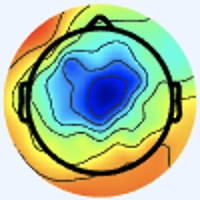

Data behind this chart, as committed beside it:
[238 245 255], [238 245 255], [238 245 255], [238 245 255], [238 245 255], [238 245 255], [238 245 255], [238 245 255], [238 245 255], [238 245 255], [238 245 255], [238 245 255], [238 245 255], [238 245 255], [238 245 255], [238 245 255], [238 245 255], [238 245 255], [238 245 255], [238 245 255], [238 245 255], [238 245 255], [238 245 255], [238 245 255]
[238 245 255], [238 245 255], [238 245 255], [238 245 255], [238 245 255], [238 245 255], [238 245 255], [238 245 255], [238 245 255], [238 245 255], [238 245 255], [238 245 255], [238 245 255], [238 245 255], [238 245 255], [238 245 255], [238 245 255], [238 245 255], [238 245 255], [238 245 255], [238 245 255], [238 245 255], [238 245 255], [238 245 255]
[238 245 255], [238 245 255], [238 245 255], [238 245 255], [238 245 255], [238 245 255], [238 245 255], [238 245 255], [238 245 255], [238 245 255], [238 245 255], [238 245 255], [238 245 255], [238 245 255], [238 245 255], [238 245 255], [238 245 255], [238 245 255], [238 245 255], [238 245 255], [238 245 255], [238 245 255], [238 245 255], [238 245 255]
[238 245 255], [238 245 255], [238 245 255], [238 245 255], [238 245 255], [238 245 255], [238 245 255], [238 245 255], [238 245 255], [238 245 255], [238 245 255], [238 245 255], [238 245 255], [238 245 255], [238 245 255], [238 245 255], [238 245 255], [238 245 255], [238 245 255], [238 245 255], [238 245 255], [238 245 255], [238 245 255], [238 245 255]
[238 245 255], [238 245 255], [238 245 255], [238 245 255], [238 245 255], [238 245 255], [238 245 255], [238 245 255], [238 245 255], [238 245 255], [238 245 255], [238 245 255], [238 245 255], [238 245 255], [238 245 255], [238 245 255], [238 245 255], [238 245 255], [238 245 255], [238 245 255], [238 245 255], [238 245 255], [238 245 255], [238 245 255]
[238 245 255], [238 245 255], [238 245 255], [238 245 255], [238 245 255], [238 245 255], [238 245 255], [238 245 255], [238 245 255], [238 245 255], [238 245 255], [238 245 255], [238 245 255], [238 245 255], [238 245 255], [238 245 255], [238 245 255], [238 245 255], [238 245 255], [238 245 255], [238 245 255], [238 245 255], [238 245 255], [238 245 255]
[238 245 255], [238 245 255], [238 245 255], [238 245 255], [238 245 255], [238 245 255], [238 245 255], [238 245 255], [238 245 255], [238 245 255], [238 245 255], [238 245 255], [238 245 255], [238 245 255], [238 245 255], [238 245 255], [238 245 255], [238 245 255], [238 245 255], [238 245 255], [238 245 255], [238 245 255], [238 245 255], [238 245 255]
[238 245 255], [238 245 255], [238 245 255], [238 245 255], [238 245 255], [238 245 255], [238 245 255], [238 245 255], [238 245 255], [238 245 255], [238 245 255], [238 245 255], [238 245 255], [238 245 255], [238 245 255], [238 245 255], [238 245 255], [238 245 255], [238 245 255], [238 245 255], [238 245 255], [238 245 255], [238 245 255], [238 245 255]
[238 245 255], [238 245 255], [238 245 255], [238 245 255], [238 245 255], [238 245 255], [238 245 255], [238 245 255], [238 245 255], [238 245 255], [238 245 255], [238 245 255], [238 245 255], [238 245 255], [238 245 255], [238 245 255], [238 245 255], [238 245 255], [238 245 255], [238 245 255], [238 245 255], [238 245 255], [238 245 255], [238 245 255]
[238 245 255], [238 245 255], [238 245 255], [238 245 255], [238 245 255], [238 245 255], [238 245 255], [238 245 255], [238 245 255], [238 245 255], [238 245 255], [238 245 255], [238 245 255], [238 245 255], [238 245 255], [238 245 255], [238 245 255], [238 245 255], [238 245 255], [238 245 255], [238 245 255], [238 245 255], [238 245 255], [238 245 255]
[238 245 255], [238 245 255], [238 245 255], [238 245 255], [238 245 255], [238 245 255], [238 245 255], [238 245 255], [238 245 255], [238 245 255], [238 245 255], [238 245 255], [238 245 255], [238 245 255], [238 245 255], [238 245 255], [238 245 255], [238 245 255], [238 245 255], [238 245 255], [238 245 255], [238 245 255], [238 245 255], [238 245 255]
[238 245 255], [238 245 255], [238 245 255], [238 245 255], [238 245 255], [238 245 255], [238 245 255], [238 245 255], [238 245 255], [238 245 255], [238 245 255], [238 245 255], [238 245 255], [238 245 255], [238 245 255], [238 245 255], [238 245 255], [238 245 255], [238 245 255], [238 245 255], [238 245 255], [238 245 255], [238 245 255], [238 245 255]
[238 245 255], [238 245 255], [238 245 255], [238 245 255], [238 245 255], [238 245 255], [238 245 255], [238 245 255], [238 245 255], [238 245 255], [238 245 255], [238 245 255], [238 245 255], [238 245 255], [238 245 255], [238 245 255], [238 245 255], [238 245 255], [238 245 255], [238 245 255], [238 245 255], [238 245 255], [238 245 255], [238 245 255]
[238 245 255], [238 245 255], [238 245 255], [238 245 255], [238 245 255], [238 245 255], [238 245 255], [238 245 255], [238 245 255], [238 245 255], [238 245 255], [238 245 255], [238 245 255], [238 245 255], [238 245 255], [238 245 255], [238 245 255], [238 245 255], [238 245 255], [238 245 255], [238 245 255], [238 245 255], [238 245 255], [238 245 255]
[238 245 255], [238 245 255], [238 245 255], [238 245 255], [238 245 255], [238 245 255], [238 245 255], [238 245 255], [238 245 255], [238 245 255], [238 245 255], [238 245 255], [238 245 255], [238 245 255], [238 245 255], [238 245 255], [238 245 255], [238 245 255], [238 245 255], [238 245 255], [238 245 255], [238 245 255], [238 245 255], [238 245 255]
[238 245 255], [238 245 255], [238 245 255], [238 245 255], [238 245 255], [238 245 255], [238 245 255], [238 245 255], [238 245 255], [238 245 255], [238 245 255], [238 245 255], [238 245 255], [238 245 255], [238 245 255], [238 245 255], [238 245 255], [238 245 255], [238 245 255], [238 245 255], [238 245 255], [238 245 255], [238 245 255], [238 245 255]
[238 245 255], [238 245 255], [238 245 255], [238 245 255], [238 245 255], [238 245 255], [238 245 255], [238 245 255], [238 245 255], [238 245 255], [238 245 255], [238 245 255], [238 245 255], [238 245 255], [238 245 255], [238 245 255], [238 245 255], [238 245 255], [238 245 255], [238 245 255], [238 245 255], [238 245 255], [238 245 255], [238 245 255]
[238 245 255], [238 245 255], [238 245 255], [238 245 255], [238 245 255], [238 245 255], [238 245 255], [238 245 255], [238 245 255], [238 245 255], [238 245 255], [238 245 255], [238 245 255], [238 245 255], [238 245 255], [238 245 255], [238 245 255], [238 245 255], [238 245 255], [238 245 255], [238 245 255], [238 245 255], [238 245 255], [238 245 255]
[238 245 255], [238 245 255], [238 245 255], [238 245 255], [238 245 255], [238 245 255], [238 245 255], [238 245 255], [238 245 255], [238 245 255], [238 245 255], [238 245 255], [238 245 255], [238 245 255], [238 245 255], [238 245 255], [238 245 255], [238 245 255], [238 245 255], [238 245 255], [238 245 255], [238 245 255], [238 245 255], [238 245 255]
[238 245 255], [238 245 255], [238 245 255], [238 245 255], [238 245 255], [238 245 255], [238 245 255], [238 245 255], [238 245 255], [238 245 255], [238 245 255], [238 245 255], [238 245 255], [238 245 255], [238 245 255], [238 245 255], [238 245 255], [238 245 255], [238 245 255], [238 245 255], [238 245 255], [238 245 255], [238 245 255], [238 245 255]
[238 245 255], [238 245 255], [238 245 255], [238 245 255], [238 245 255], [238 245 255], [238 245 255], [238 245 255], [238 245 255], [238 245 255], [238 245 255], [238 245 255], [238 245 255], [238 245 255], [238 245 255], [238 245 255], [238 245 255], [238 245 255], [238 245 255], [238 245 255], [238 245 255], [238 245 255], [238 245 255], [238 245 255]
[238 245 255], [238 245 255], [238 245 255], [238 245 255], [238 245 255], [238 245 255], [238 245 255], [238 245 255], [238 245 255], [238 245 255], [238 245 255], [238 245 255], [238 245 255], [238 245 255], [238 245 255], [238 245 255], [238 245 255], [238 245 255], [238 245 255], [238 245 255], [238 245 255], [238 245 255], [238 245 255], [238 245 255]
[238 245 255], [238 245 255], [238 245 255], [238 245 255], [238 245 255], [238 245 255], [238 245 255], [238 245 255], [238 245 255], [238 245 255], [238 245 255], [238 245 255], [238 245 255], [238 245 255], [238 245 255], [238 245 255], [238 245 255], [238 245 255], [238 245 255], [238 245 255], [238 245 255], [238 245 255], [238 245 255], [238 245 255]
[238 245 255], [238 245 255], [238 245 255], [238 245 255], [238 245 255], [238 245 255], [238 245 255], [238 245 255], [238 245 255], [238 245 255], [238 245 255], [238 245 255], [238 245 255], [238 245 255], [238 245 255], [238 245 255], [238 245 255], [238 245 255], [238 245 255], [238 245 255], [238 245 255], [238 245 255], [238 245 255], [238 245 255]
[238 245 255], [238 245 255], [238 245 255], [238 245 255], [238 245 255], [238 245 255], [238 245 255], [238 245 255], [238 245 255], [238 245 255], [238 245 255], [238 245 255], [238 245 255], [238 245 255], [238 245 255], [238 245 255], [238 245 255], [238 245 255], [238 245 255], [238 245 255], [238 245 255], [238 245 255], [238 245 255], [238 245 255]
[238 245 255], [238 245 255], [238 245 255], [238 245 255], [238 245 255], [238 245 255], [238 245 255], [238 245 255], [238 245 255], [238 245 255], [238 245 255], [238 245 255], [238 245 255], [238 245 255], [238 245 255], [238 245 255], [238 245 255], [238 245 255], [238 245 255], [238 245 255], [238 245 255], [238 245 255], [238 245 255], [238 245 255]
[238 245 255], [238 245 255], [238 245 255], [238 245 255], [238 245 255], [238 245 255], [238 245 255], [238 245 255], [238 245 255], [238 245 255], [238 245 255], [238 245 255], [238 245 255], [238 245 255], [238 245 255], [238 245 255], [238 245 255], [238 245 255], [238 245 255], [238 245 255], [238 245 255], [238 245 255], [238 245 255], [238 245 255]
[238 245 255], [238 245 255], [238 245 255], [238 245 255], [238 245 255], [238 245 255], [238 245 255], [238 245 255], [238 245 255], [238 245 255], [238 245 255], [238 245 255], [238 245 255], [238 245 255], [238 245 255], [238 245 255], [238 245 255], [238 245 255], [238 245 255], [238 245 255], [238 245 255], [238 245 255], [238 245 255], [238 245 255]
[238 245 255], [238 245 255], [238 245 255], [238 245 255], [238 245 255], [238 245 255], [238 245 255], [238 245 255], [238 245 255], [238 245 255], [238 245 255], [238 245 255], [238 245 255], [238 245 255], [238 245 255], [238 245 255], [238 245 255], [238 245 255], [238 245 255], [238 245 255], [238 245 255], [238 245 255], [238 245 255], [238 245 255]
[238 245 255], [238 245 255], [238 245 255], [238 245 255], [238 245 255], [238 245 255], [238 245 255], [238 245 255], [238 245 255], [238 245 255], [238 245 255], [238 245 255], [238 245 255], [238 245 255], [238 245 255], [238 245 255], [238 245 255], [238 245 255], [238 245 255], [238 245 255], [238 245 255], [238 245 255], [238 245 255], [238 245 255]
[238 245 255], [238 245 255], [238 245 255], [238 245 255], [238 245 255], [238 245 255], [238 245 255], [238 245 255], [238 245 255], [238 245 255], [238 245 255], [238 245 255], [238 245 255], [238 245 255], [238 245 255], [238 245 255], [238 245 255], [238 245 255], [238 245 255], [238 245 255], [238 245 255], [238 245 255], [238 245 255], [238 245 255]
[238 245 255], [238 245 255], [238 245 255], [238 245 255], [238 245 255], [238 245 255], [238 245 255], [238 245 255], [238 245 255], [238 245 255], [238 245 255], [238 245 255], [238 245 255], [238 245 255], [238 245 255], [238 245 255], [238 245 255], [238 245 255], [238 245 255], [238 245 255], [238 245 255], [238 245 255], [237 246 255], [237 246 255]
[238 245 255], [238 245 255], [238 245 255], [238 245 255], [238 245 255], [238 245 255], [238 245 255], [238 245 255], [238 245 255], [238 245 255], [238 245 255], [238 245 255], [238 245 255], [238 245 255], [238 245 255], [238 245 255], [237 246 253], [237 246 255], [238 245 255], [238 245 255], [238 245 255], [237 246 255], [236 246 255], [236 246 255]
[238 245 255], [238 245 255], [238 245 255], [238 245 255], [238 245 255], [238 245 255], [238 245 255], [238 245 255], [238 245 255], [238 245 255], [238 245 255], [238 245 255], [238 245 255], [238 245 255], [238 245 255], [238 245 255], [237 246 253], [237 246 253], [238 245 255], [238 245 255], [238 245 253], [238 245 253], [236 246 255], [236 246 255]
[238 245 255], [238 245 255], [238 245 255], [238 245 255], [238 245 255], [238 245 255], [238 245 255], [238 245 255], [238 245 255], [238 245 255], [238 245 255], [238 245 255], [238 245 255], [238 245 255], [238 245 255], [238 245 255], [238 245 255], [238 245 253], [238 245 253], [238 245 251], [240 245 251], [240 244 253], [237 245 255], [237 245 255]
[238 245 255], [238 245 255], [238 245 255], [238 245 255], [238 245 255], [238 245 255], [238 245 255], [238 245 255], [238 245 255], [238 245 255], [238 245 255], [238 245 255], [238 245 255], [238 245 255], [238 245 255], [238 245 255], [240 244 255], [240 244 255], [240 244 253], [240 245 251], [240 245 251], [240 244 253], [238 244 255], [238 245 255]
[238 245 255], [238 245 255], [238 245 255], [238 245 255], [238 245 255], [238 245 255], [238 245 255], [238 245 255], [238 245 255], [238 245 255], [238 245 255], [238 245 255], [238 245 255], [238 245 255], [238 245 255], [238 244 255], [240 243 255], [240 244 255], [241 244 253], [241 244 253], [240 244 255], [238 244 255], [237 245 255], [237 246 253]
[238 245 255], [238 245 255], [238 245 255], [238 245 255], [238 245 255], [238 245 255], [238 245 255], [238 245 255], [238 245 255], [238 245 255], [238 245 255], [238 245 255], [238 245 255], [238 245 255], [238 245 255], [238 244 255], [240 243 255], [240 244 255], [241 243 255], [240 244 255], [238 244 255], [237 245 255], [238 245 255], [241 246 250]
[238 245 255], [238 245 255], [238 245 255], [238 245 255], [238 245 255], [238 245 255], [238 245 255], [238 245 255], [238 245 255], [238 245 255], [238 245 255], [238 245 255], [238 245 255], [238 245 255], [238 245 255], [238 245 255], [240 244 255], [240 244 255], [240 244 255], [238 244 255], [234 246 255], [236 246 255], [241 246 252], [244 246 245]
[238 245 255], [238 245 255], [238 245 255], [238 245 255], [238 245 255], [238 245 255], [238 245 255], [238 245 255], [238 245 255], [238 245 255], [238 245 255], [238 245 255], [238 245 255], [238 245 255], [238 245 255], [238 245 255], [240 244 253], [240 244 255], [238 244 255], [237 245 255], [234 246 255], [237 247 255], [242 246 249], [252 244 241]
[238 245 255], [238 245 255], [238 245 255], [238 245 255], [238 245 255], [238 245 255], [238 245 255], [238 245 255], [238 245 255], [238 245 255], [238 245 255], [238 245 255], [238 245 255], [238 245 255], [238 245 255], [238 245 253], [237 246 251], [239 248 255], [237 244 254], [235 243 254], [236 249 255], [239 248 253], [251 252 254], [253 233 224]
[238 245 255], [238 245 255], [238 245 255], [238 245 255], [238 245 255], [238 245 255], [238 245 255], [238 245 255], [238 245 255], [238 245 255], [238 245 255], [238 245 255], [238 245 255], [238 245 255], [238 245 255], [238 245 253], [237 246 251], [235 244 249], [239 246 254], [239 246 254], [238 247 254], [242 243 247], [247 236 232], [244 202 186]
[238 245 255], [238 245 255], [238 245 255], [238 245 255], [238 245 255], [238 245 255], [238 245 255], [238 245 255], [238 245 255], [238 245 255], [238 245 255], [238 245 255], [238 245 255], [238 245 255], [238 245 255], [238 245 255], [240 247 255], [236 243 251], [238 245 251], [242 247 253], [246 249 255], [249 237 239], [242 204 191], [231 162 133]
[238 245 255], [238 245 255], [238 245 255], [238 245 255], [238 245 255], [238 245 255], [238 245 255], [238 245 255], [238 245 255], [238 245 255], [238 245 255], [238 245 255], [238 245 255], [238 245 255], [238 245 255], [238 245 255], [237 244 254], [241 245 254], [242 247 253], [243 244 248], [253 244 249], [248 219 213], [230 166 141], [221 127  91]
[238 245 255], [238 245 255], [238 245 255], [238 245 255], [238 245 255], [238 245 255], [238 245 255], [238 245 255], [238 245 255], [238 245 255], [238 245 255], [238 245 255], [238 245 255], [238 245 255], [238 245 255], [238 245 255], [239 243 254], [242 244 255], [243 243 255], [247 238 243], [251 231 222], [241 193 171], [220 130  95], [216  99  56]
[238 245 255], [238 245 255], [238 245 255], [238 245 255], [238 245 255], [238 245 255], [238 245 255], [238 245 255], [238 245 255], [238 245 255], [238 245 255], [238 245 255], [238 245 255], [238 245 255], [238 245 255], [238 245 255], [239 246 255], [242 245 254], [249 246 255], [253 235 235], [243 202 182], [232 159 124], [221 113  67], [219  92  41]
[238 245 255], [238 245 255], [238 245 255], [238 245 255], [238 245 255], [238 245 255], [238 245 255], [238 245 255], [238 245 255], [238 245 255], [238 245 255], [238 245 255], [238 245 255], [238 245 255], [238 245 255], [237 246 255], [235 245 254], [240 247 253], [252 250 251], [253 225 214], [229 163 131], [221 123  76], [227 108  52], [233 105  42]
[238 245 255], [238 245 255], [237 246 255], [238 245 255], [238 245 255], [238 245 255], [238 245 255], [238 245 253], [240 244 255], [240 244 255], [238 245 255], [238 245 255], [238 245 255], [238 245 255], [238 245 255], [237 246 255], [240 251 255], [242 244 243], [252 236 223], [251 204 178], [226 137  93], [223 108  53], [232 108  44], [237 110  41]
[238 245 253], [237 246 253], [236 246 255], [237 245 255], [240 244 255], [240 244 255], [238 245 253], [240 245 251], [240 243 252], [241 244 253], [238 245 253], [237 246 255], [239 245 255], [238 244 255], [239 243 255], [240 247 255], [243 251 254], [246 237 228], [239 195 166], [234 157 113], [232 125  69], [229 107  42], [234 111  41], [236 114  39]
[238 245 253], [237 246 253], [236 246 255], [236 246 255], [240 244 255], [241 244 253], [238 245 253], [238 245 253], [242 245 254], [241 244 253], [237 244 252], [237 246 255], [238 244 255], [238 244 255], [241 245 255], [241 244 251], [246 245 243], [245 222 204], [233 168 126], [226 131  73], [230 115  52], [234 111  43], [238 117  44], [237 121  44]
[240 244 255], [238 244 255], [237 245 255], [237 245 255], [241 243 255], [241 244 253], [238 245 253], [237 246 255], [239 245 255], [238 244 255], [235 244 253], [238 247 255], [237 245 255], [237 244 254], [243 247 255], [242 240 241], [244 230 221], [239 197 172], [226 144  94], [220 114  52], [230 112  48], [234 115  47], [235 121  48], [235 125  50]
[240 244 255], [238 244 255], [237 245 255], [238 244 255], [240 244 255], [240 244 253], [238 245 253], [237 246 255], [237 245 255], [237 245 255], [235 244 253], [239 248 255], [236 244 255], [238 245 255], [245 250 255], [245 235 233], [244 211 192], [234 172 135], [223 128  70], [226 113  45], [235 118  49], [237 123  52], [236 128  53], [235 134  56]
[238 244 255], [238 244 255], [238 245 255], [238 245 255], [238 245 255], [238 245 255], [238 245 251], [237 246 253], [237 245 255], [236 246 255], [236 245 254], [239 248 255], [236 244 255], [239 246 255], [248 249 254], [250 231 224], [235 180 149], [230 148  98], [232 129  62], [238 124  51], [241 125  52], [240 130  53], [237 138  55], [232 143  63]
[238 244 255], [238 244 255], [238 245 255], [238 245 255], [237 245 255], [237 246 255], [238 245 251], [238 245 253], [238 246 255], [237 245 255], [237 243 255], [239 246 255], [237 246 255], [242 245 250], [249 241 238], [251 219 198], [234 161 116], [231 133  72], [234 126  54], [239 128  49], [239 132  52], [239 140  59], [223 138  57], [200 128  54]
[240 243 255], [238 244 255], [238 245 255], [237 246 255], [234 247 255], [236 246 255], [238 245 253], [240 244 253], [240 243 255], [240 243 255], [240 243 255], [241 245 255], [239 246 255], [243 242 238], [241 223 199], [241 194 152], [231 145  86], [230 123  53], [234 126  51], [241 136  55], [240 144  58], [226 144  60], [182 118  46], [141  89  29]
[241 243 255], [240 244 255], [237 245 255], [236 246 255], [234 247 255], [236 246 255], [238 245 253], [241 244 253], [240 242 255], [240 241 255], [242 244 255], [243 245 255], [243 246 253], [246 237 228], [239 205 167], [231 169 112], [230 135  67], [233 125  50], [239 136  57], [231 138  58], [209 130  51], [186 120  46], [153 100  34], [133  86  30]
[243 243 251], [240 245 251], [236 246 255], [234 247 255], [234 247 253], [236 247 253], [238 245 251], [240 244 253], [240 244 255], [242 244 255], [242 244 255], [245 245 255], [251 250 255], [246 228 214], [232 178 131], [221 140  74], [227 129  58], [234 131  54], [235 143  56], [219 142  62], [156  97  37], [120  73  19], [134  85  27], [154 103  37]
[243 244 249], [240 245 251], [237 246 255], [236 246 255], [236 246 255], [237 246 253], [238 245 251], [240 245 251], [236 243 249], [241 245 254], [240 244 253], [242 241 246], [253 245 242], [245 215 191], [229 158 102], [225 131  59], [236 138  65], [228 136  61], [204 128  50], [169 109  39], [126  80  30], [117  75  25], [150 101  35], [188 131  50]
[241 244 251], [240 245 251], [240 244 253], [238 245 253], [236 246 255], [236 246 255], [238 245 253], [238 245 251], [238 247 252], [237 246 251], [239 248 255], [241 241 239], [243 224 207], [240 195 154], [235 152  86], [231 134  55], [229 139  63], [202 127  59], [138  83  27], [106  63  12], [122  79  28], [150 105  40], [202 146  61], [230 171  69]
[238 244 255], [240 244 255], [243 243 253], [241 244 253], [237 245 255], [236 246 255], [238 245 255], [238 245 253], [236 245 252], [239 248 253], [242 249 255], [245 238 230], [237 207 173], [235 179 122], [234 151  73], [224 138  55], [191 119  47], [159 100  40], [127  81  29], [127  86  32], [157 109  45], [185 134  51], [229 170  68], [245 184  69]
[237 244 255], [238 244 255], [243 243 255], [243 243 255], [237 245 255], [236 245 255], [238 244 255], [238 244 255], [238 246 255], [239 246 254], [249 250 254], [250 234 218], [227 181 129], [226 163  86], [232 161  73], [209 144  62], [117  72  15], [99 59  7], [169 118  52], [214 159  79], [219 162  73], [226 169  66], [238 179  63], [244 186  61]
... 139 more rows
